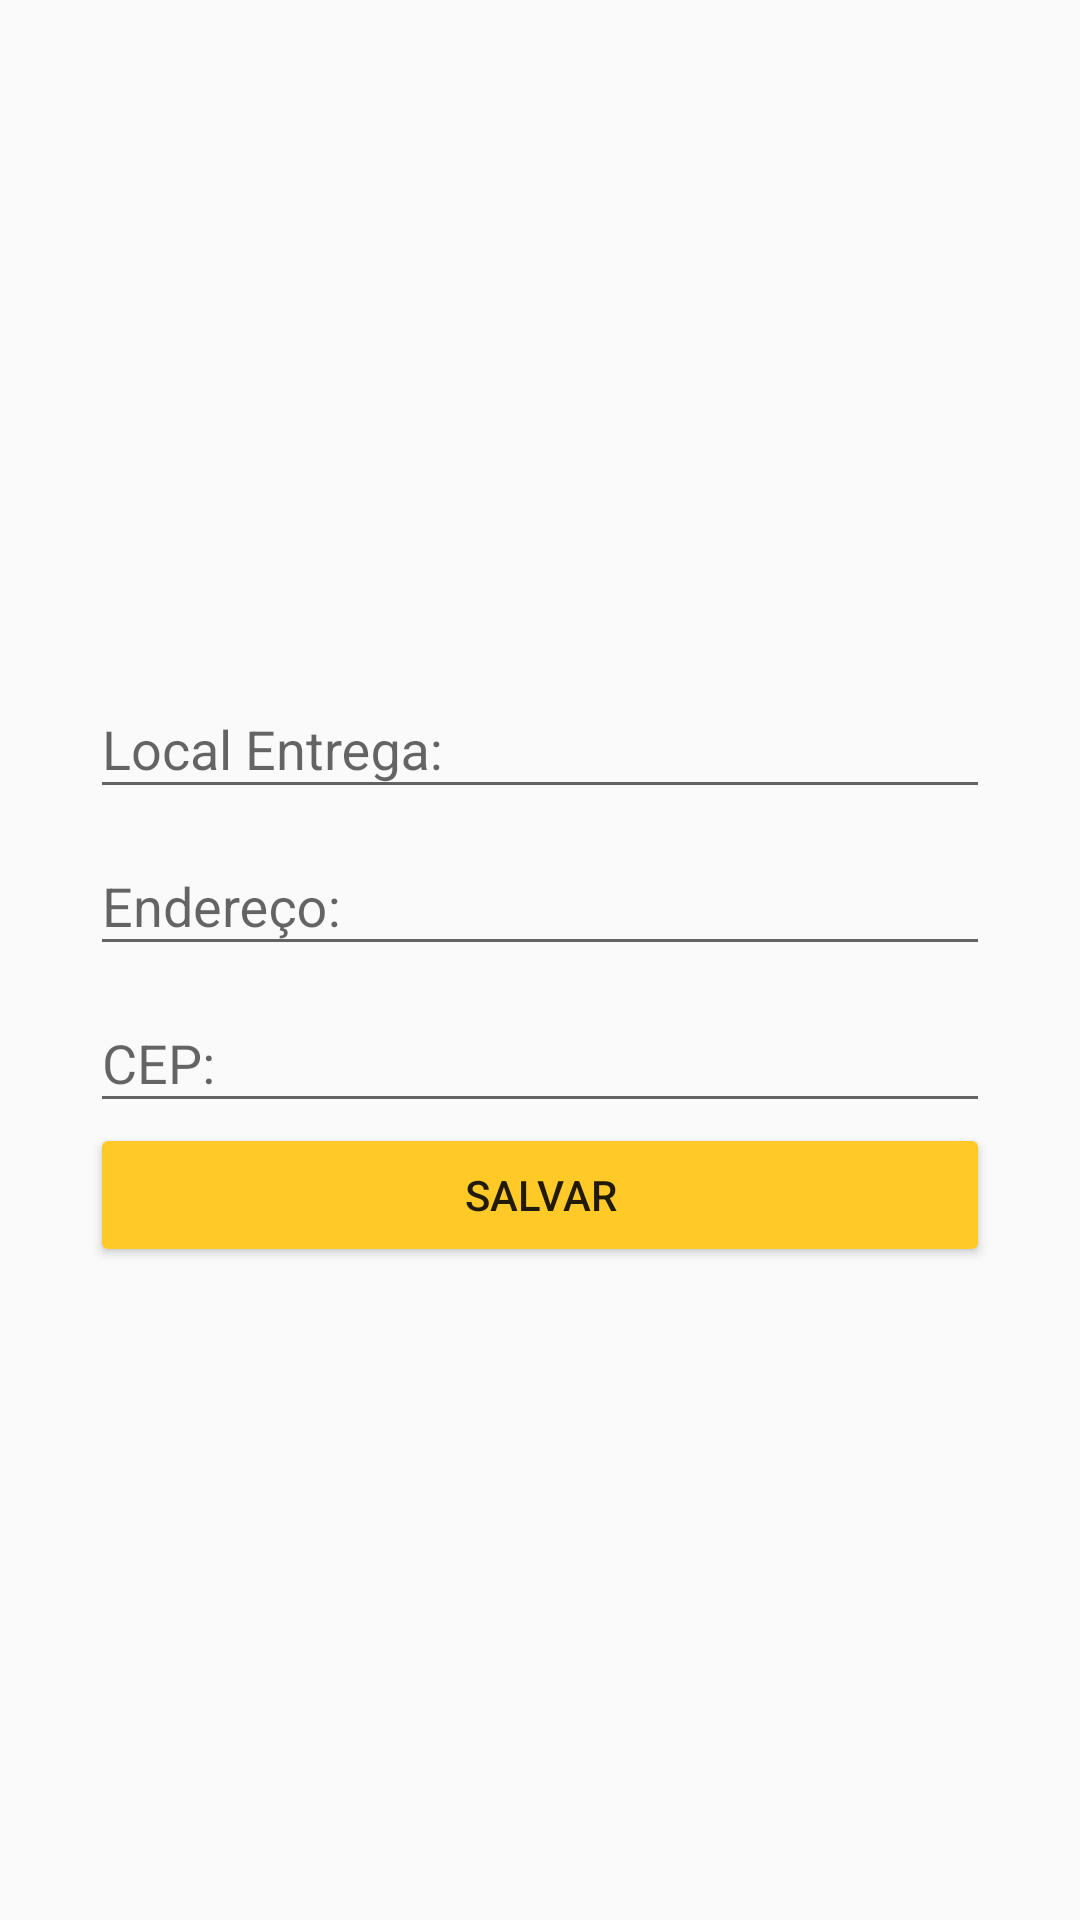

The Android layout XML behind this screen, and the referenced resources:
<!-- AndroidManifest.xml: application theme AppTheme -->
<!-- res/layout/activity_add_entrega.xml -->
<?xml version="1.0" encoding="utf-8"?>
<LinearLayout xmlns:android="http://schemas.android.com/apk/res/android"
    xmlns:app="http://schemas.android.com/apk/res-auto"
    xmlns:tools="http://schemas.android.com/tools"
    android:layout_width="match_parent"
    android:layout_height="match_parent"
    android:gravity="center"
    tools:context=".activity.AddEntregaActivity">

    <LinearLayout
        android:layout_width="wrap_content"
        android:layout_height="wrap_content"
        android:layout_gravity="center_horizontal|center_vertical"
        android:orientation="vertical">

        <android.support.design.widget.TextInputLayout
            android:layout_width="300dp"
            android:layout_height="match_parent"
            android:layout_gravity="center">

            <android.support.v7.widget.AppCompatEditText
                android:layout_width="match_parent"
                android:layout_height="match_parent"
                android:hint="Local Entrega:" />

        </android.support.design.widget.TextInputLayout>

        <android.support.design.widget.TextInputLayout
            android:layout_width="300dp"
            android:layout_height="match_parent"
            android:layout_gravity="center">

            <android.support.v7.widget.AppCompatEditText
                android:layout_width="match_parent"
                android:layout_height="match_parent"
                android:hint="Endereço:"/>

        </android.support.design.widget.TextInputLayout>

        <android.support.design.widget.TextInputLayout
            android:layout_width="300dp"
            android:layout_height="match_parent"
            android:layout_gravity="center">

            <android.support.v7.widget.AppCompatEditText
                android:layout_width="match_parent"
                android:layout_height="match_parent"
                android:hint="CEP:"
                android:inputType="textPostalAddress"/>

        </android.support.design.widget.TextInputLayout>

        <android.support.v7.widget.AppCompatButton
            android:layout_width="match_parent"
            android:layout_height="wrap_content"
            android:backgroundTint="@color/colorSecondary"
            android:text="Salvar" />


    </LinearLayout>


</LinearLayout>
<!-- resources referenced by this layout -->
<resources>
  <color name="colorSecondary">#ffca28</color>
  <style name="AppTheme" parent="Theme.AppCompat.Light.NoActionBar">
          <item name="windowActionBar">false</item>
          
          <item name="colorPrimary">@color/colorPrimary</item>
          <item name="colorPrimaryDark">@color/colorPrimaryDark</item>
          <item name="colorAccent">@color/colorAccent</item>
      </style>
  <color name="colorPrimary">#7b1fa2</color>
  <color name="colorPrimaryDark">#4a0072</color>
  <color name="colorAccent">#90a4ae</color>
</resources>
